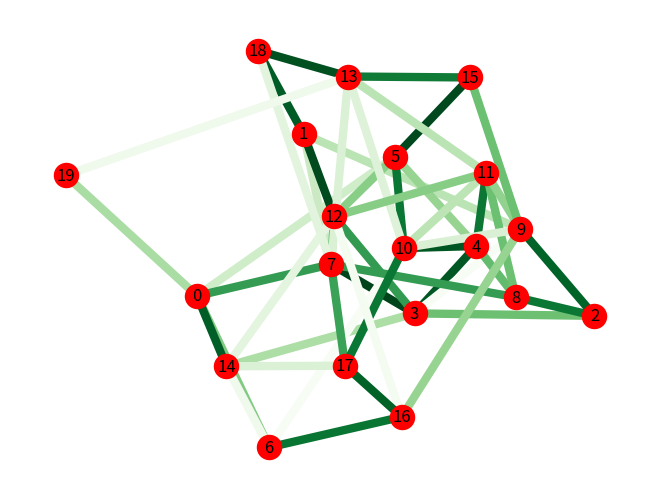

Reproduce this figure in Python.
import matplotlib.pyplot as plt
import networkx as nx
import random

G = nx.gnp_random_graph(20,0.28)  #20 nodes with .28 (approx. 30% connections)
for u,v,d in G.edges(data=True):
    d['weight'] = random.random()
    print(d['weight'])

edges,weights = zip(*nx.get_edge_attributes(G,'weight').items())

pos = nx.spring_layout(G)
nx.draw(G, pos, node_color='r', edgelist=edges, edge_color=weights, width=6.0, edge_cmap=plt.cm.Greens, with_labels=True)
plt.savefig('edges.png')  #undirected graph saved as edges.png
